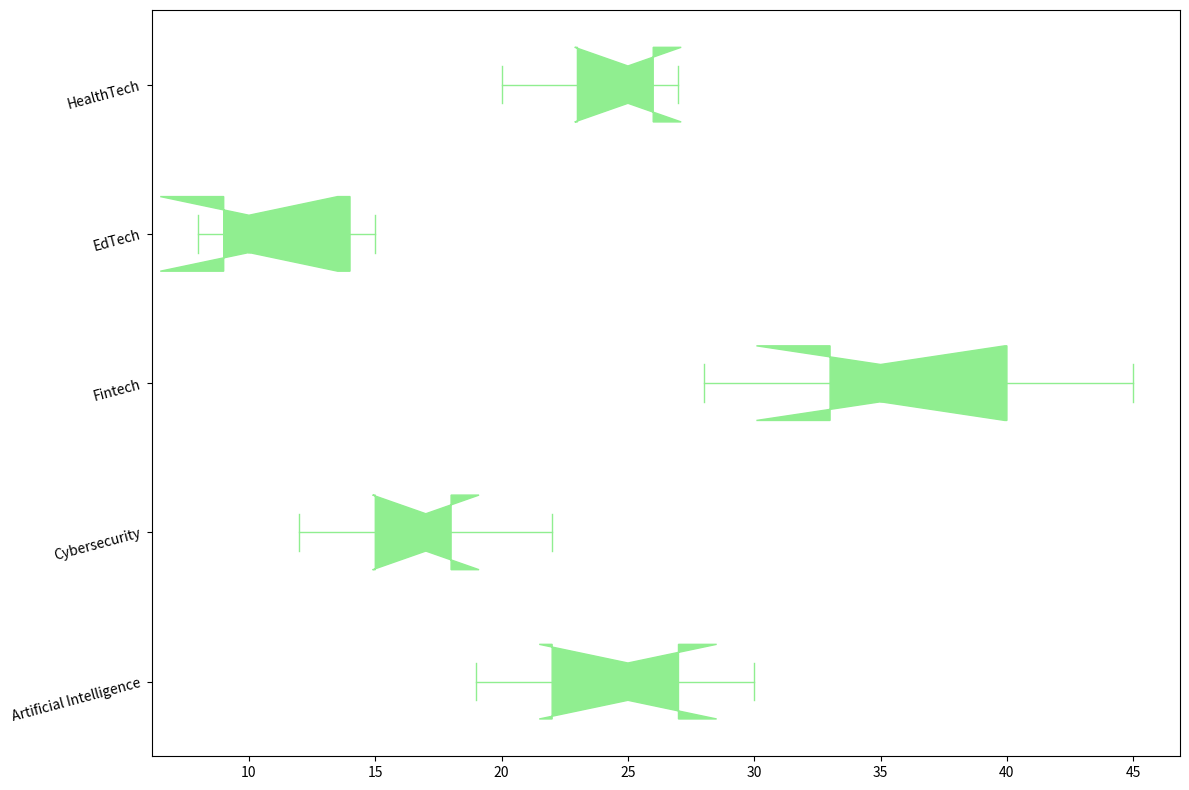

Source code (Python):
import matplotlib.pyplot as plt

sectors = ['Artificial Intelligence', 'Cybersecurity', 'Fintech', 'EdTech', 'HealthTech']

ai_growth = [22, 27, 19, 25, 30]
cyber_growth = [12, 18, 15, 22, 17]
fintech_growth = [35, 28, 40, 33, 45]
edtech_growth = [8, 15, 10, 14, 9]
healthtech_growth = [25, 23, 20, 26, 27]

growth_data = [ai_growth, cyber_growth, fintech_growth, edtech_growth, healthtech_growth]

fig, ax = plt.subplots(figsize=(12, 8))

ax.boxplot(growth_data, vert=False, notch=True, patch_artist=True,
           labels=sectors,
           boxprops=dict(facecolor='lightgreen', color='lightgreen'),
           whiskerprops=dict(color='lightgreen'),
           capprops=dict(color='lightgreen'),
           medianprops=dict(color='lightgreen', linewidth=2),
           flierprops=dict(marker='o', color='lightgreen', markersize=8, alpha=0.5))

plt.yticks(rotation=15)
plt.tight_layout()

plt.show()
